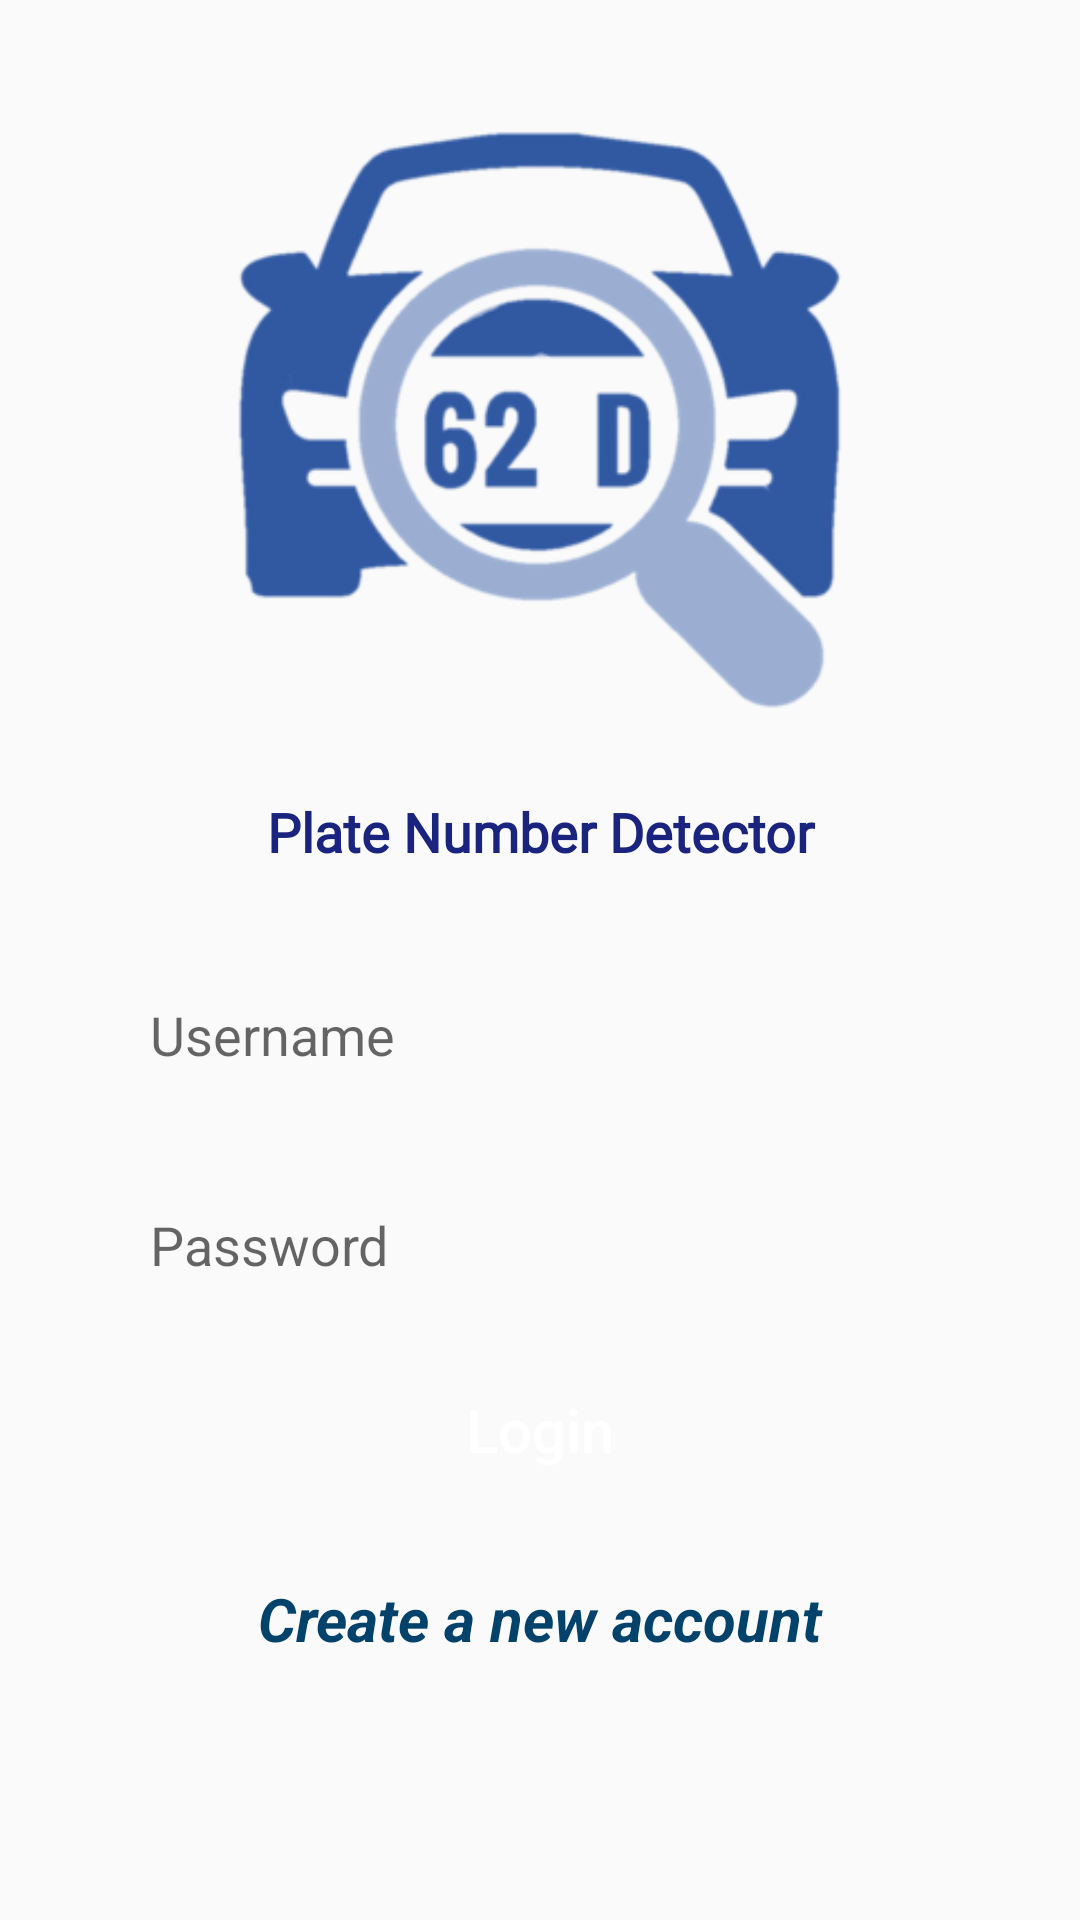

Write the Android layout XML for this screen, with the resource values it uses.
<!-- AndroidManifest.xml: application theme Theme.CarNumberDetection -->
<!-- res/layout/activity_main.xml -->
<?xml version="1.0" encoding="utf-8"?>
<LinearLayout xmlns:android="http://schemas.android.com/apk/res/android"
    xmlns:app="http://schemas.android.com/apk/res-auto"
    xmlns:tools="http://schemas.android.com/tools"
    android:layout_width="match_parent"
    android:layout_height="match_parent"
    tools:context=".MainActivity"
    android:orientation="vertical"
    android:padding="30dp"
    >
    <ScrollView
        android:layout_width="match_parent"
        android:layout_height="match_parent"
        >
        <LinearLayout
            android:layout_width="match_parent"
            android:layout_height="wrap_content"
            android:orientation="vertical">

            <ImageView
                android:layout_width="match_parent"
                android:layout_height="220dp"
                android:src="@drawable/carlogo"/>

            <TextView
                android:layout_width="match_parent"
                android:layout_height="50dp"
                android:paddingVertical="10dp"
                android:textSize="18sp"
                android:layout_margin="5dp"
                android:text="@string/logo"
                android:textStyle="bold"
                android:textAlignment="center"
                android:textColor="#1A237E"
                android:fontFamily="@font/masque"
                />
            <EditText
                android:id="@+id/log_user"
                android:layout_width="match_parent"
                android:layout_height="50dp"
                android:hint="@string/username"
                android:padding="10dp"
                android:textSize="18sp"
                android:background="@drawable/empty_line"
                android:layout_margin="10dp"
                />

            <EditText
                android:id="@+id/log_pass"
                android:layout_width="match_parent"
                android:layout_height="50dp"
                android:hint="@string/password"
                android:padding="10dp"
                android:textSize="18sp"
                android:inputType="textPassword"
                android:background="@drawable/empty_line"
                android:layout_margin="10dp"
                />
            <Button
                android:onClick="logClick"
                android:id="@+id/log_log"
                android:layout_width="match_parent"
                android:layout_height="wrap_content"
                android:text="@string/login"
                android:textAllCaps="false"
                android:textColor="#fff"
                android:textSize="20dp"
                android:padding="13dp"
                android:background="@drawable/box_7"/>

            <TextView
                android:onClick="logClick"
                android:id="@+id/log_reg"
                android:layout_marginTop="10dp"
                android:layout_width="match_parent"
                android:layout_height="wrap_content"
                android:text="@string/create_a_new_account"
                android:textAllCaps="false"
                android:textColor="#03426B"
                android:textSize="20sp"
                android:textStyle="italic|bold"
                android:textAlignment="center"
                android:padding="13dp"/>
        </LinearLayout>
    </ScrollView>

</LinearLayout>
<!-- resources referenced by this layout -->
<resources>
  <!-- drawable carlogo: png bitmap (drawable, 31438 bytes) -->
  <string name="create_a_new_account">Create a new account</string>
  <string name="login">Login</string>
  <string name="logo">Plate Number Detector</string>
  <string name="password">Password</string>
  <string name="username">Username</string>
  <style name="Theme.CarNumberDetection" parent="Theme.AppCompat.DayNight.NoActionBar">
          
          <item name="colorPrimary">@color/purple_500</item>
          <item name="colorPrimaryVariant">@color/purple_700</item>
          <item name="colorOnPrimary">@color/white</item>
          
          <item name="colorSecondary">@color/teal_200</item>
          <item name="colorSecondaryVariant">@color/teal_700</item>
          <item name="colorOnSecondary">@color/black</item>
          
          <item name="android:statusBarColor">?attr/colorPrimaryVariant</item>
          
      </style>
  <!-- not gathered from this repository: default colours our renderer supplied (Android Studio template values) -->
  <color name="purple_500">#FF6200EE</color>
  <color name="purple_700">#FF3700B3</color>
  <color name="teal_200">#FF03DAC5</color>
  <color name="teal_700">#FF018786</color>
  <color name="black">#FF000000</color>
  <color name="white">#FFFFFFFF</color>
</resources>
